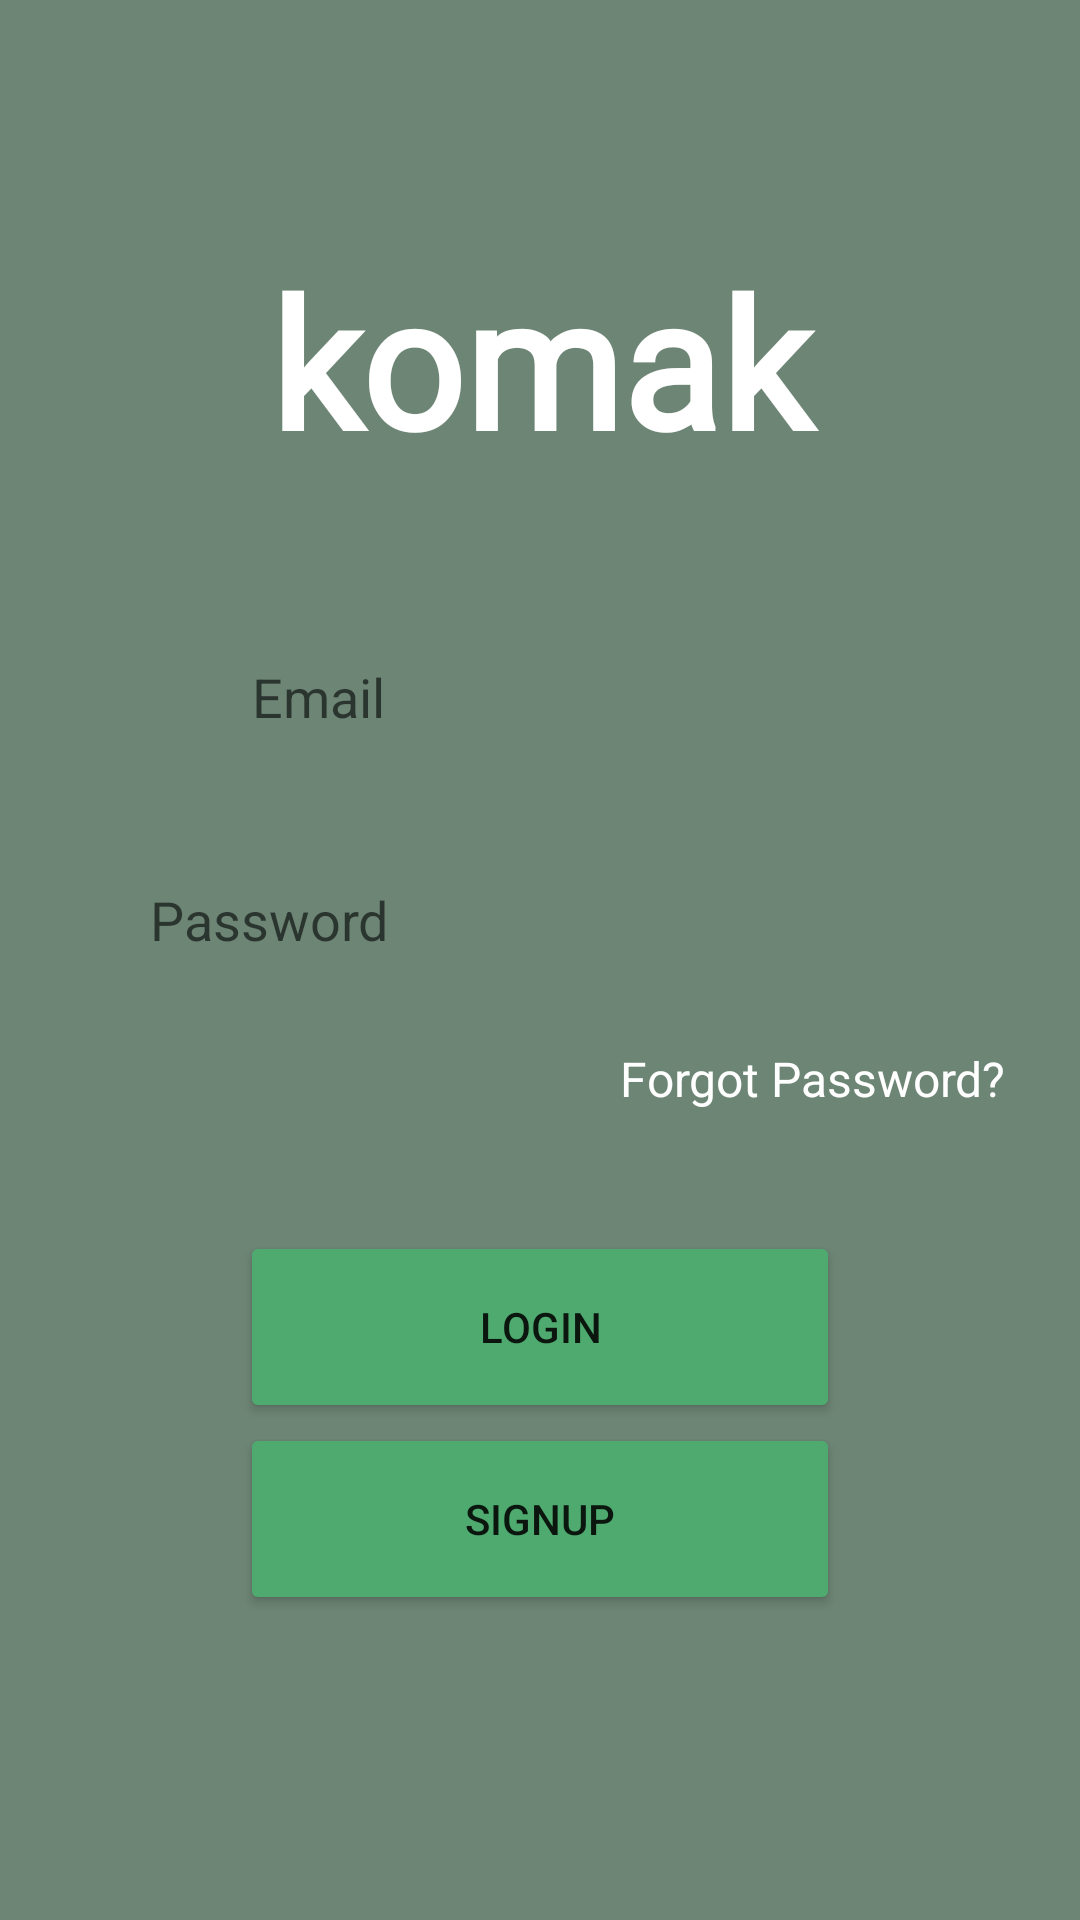

This screen was rendered from an Android layout file. Write that file and the resources it references.
<!-- AndroidManifest.xml: application theme Theme.Komak -->
<!-- res/layout/login.xml -->
<?xml version="1.0" encoding="utf-8"?>
<androidx.constraintlayout.widget.ConstraintLayout xmlns:android="http://schemas.android.com/apk/res/android"
    xmlns:app="http://schemas.android.com/apk/res-auto"
    xmlns:tools="http://schemas.android.com/tools"
    android:layout_width="match_parent"
    android:layout_height="match_parent"
    android:background="@color/green2">

    <TextView
        android:id="@+id/textView18"
        android:layout_width="0dp"
        android:layout_height="wrap_content"
        android:layout_marginTop="80dp"
        android:fontFamily="@font/cormorant_sc_light"
        android:text="komak"
        android:textAlignment="center"
        android:textColor="@color/white"
        android:textSize="60sp"
        android:textStyle="bold"
        app:layout_constraintEnd_toEndOf="parent"
        app:layout_constraintStart_toStartOf="parent"
        app:layout_constraintTop_toTopOf="parent" />

    <EditText
        android:id="@+id/emaillogin"
        android:layout_width="0dp"
        android:layout_height="wrap_content"
        android:layout_marginStart="30dp"
        android:layout_marginTop="40dp"
        android:layout_marginEnd="30dp"
        android:background="@drawable/roundedcorners"
        android:drawableLeft="@drawable/ic_baseline_email_24"
        android:drawablePadding="10sp"
        android:ems="10"
        android:hint="Email"
        android:inputType="textEmailAddress"
        android:padding="20sp"
        app:layout_constraintEnd_toEndOf="parent"
        app:layout_constraintStart_toStartOf="parent"
        app:layout_constraintTop_toBottomOf="@+id/textView18" />

    <EditText
        android:id="@+id/passlogin"
        android:layout_width="0dp"
        android:layout_height="wrap_content"
        android:layout_marginStart="30dp"
        android:layout_marginTop="10dp"
        android:layout_marginEnd="30dp"
        android:background="@drawable/roundedcorners"
        android:drawableLeft="@drawable/ic_baseline_lock_24"
        android:drawablePadding="10sp"
        android:ems="10"
        android:hint="Password"
        android:inputType="textPassword"
        android:padding="20sp"
        app:layout_constraintEnd_toEndOf="parent"
        app:layout_constraintStart_toStartOf="parent"
        app:layout_constraintTop_toBottomOf="@+id/emaillogin" />

    <TextView
        android:id="@+id/forgot"
        android:layout_width="wrap_content"
        android:layout_height="wrap_content"
        android:layout_marginTop="10dp"
        android:text="Forgot Password?"
        android:textColor="@color/white"
        android:textSize="16sp"
        app:layout_constraintEnd_toEndOf="parent"
        app:layout_constraintHorizontal_bias="0.893"
        app:layout_constraintStart_toStartOf="parent"
        app:layout_constraintTop_toBottomOf="@+id/passlogin" />

    <Button
        android:id="@+id/login"
        android:layout_width="200dp"
        android:layout_height="64dp"
        android:layout_marginTop="40dp"
        android:backgroundTint="@color/green"
        android:text="login"
        app:cornerRadius="15sp"
        app:icon="@drawable/ic_baseline_login_24"
        app:iconGravity="textStart"
        app:layout_constraintEnd_toEndOf="parent"
        app:layout_constraintStart_toStartOf="parent"
        app:layout_constraintTop_toBottomOf="@+id/forgot" />

    <Button
        android:id="@+id/signup"
        android:layout_width="200dp"
        android:layout_height="64dp"
        android:backgroundTint="@color/green"
        android:text="signup"
        app:cornerRadius="15sp"
        app:icon="@drawable/ic_baseline_person_add_24"
        app:iconGravity="textStart"
        app:layout_constraintEnd_toEndOf="parent"
        app:layout_constraintStart_toStartOf="parent"
        app:layout_constraintTop_toBottomOf="@+id/login" />
</androidx.constraintlayout.widget.ConstraintLayout>
<!-- resources referenced by this layout -->
<resources>
  <color name="green">#4EAA6F</color>
  <color name="green2">#6D8575</color>
  <color name="white">#FFFFFFFF</color>
  <!-- drawable ic_baseline_email_24 (drawable) -->
  <vector xmlns:android="http://schemas.android.com/apk/res/android"
      android:width="24dp"
      android:height="24dp"
      android:viewportWidth="24"
      android:viewportHeight="24"
      android:tint="@color/green2">
    <path
        android:fillColor="@android:color/black"
        android:pathData="M20,4L4,4c-1.1,0 -1.99,0.9 -1.99,2L2,18c0,1.1 0.9,2 2,2h16c1.1,0 2,-0.9 2,-2L22,6c0,-1.1 -0.9,-2 -2,-2zM20,8l-8,5 -8,-5L4,6l8,5 8,-5v2z"/>
  </vector>
  <!-- drawable ic_baseline_login_24 (drawable) -->
  <vector android:autoMirrored="true" android:height="24dp"
      android:tint="#FCFAFA" android:viewportHeight="24"
      android:viewportWidth="24" android:width="24dp" xmlns:android="http://schemas.android.com/apk/res/android">
      <path android:fillColor="@android:color/white" android:pathData="M11,7L9.6,8.4l2.6,2.6H2v2h10.2l-2.6,2.6L11,17l5,-5L11,7zM20,19h-8v2h8c1.1,0 2,-0.9 2,-2V5c0,-1.1 -0.9,-2 -2,-2h-8v2h8V19z"/>
  </vector>
  <style name="Theme.Komak" parent="Theme.MaterialComponents.DayNight.DarkActionBar">
          
          <item name="colorPrimary">@color/green</item>
          <item name="colorPrimaryVariant">@color/purple_700</item>
          <item name="colorOnPrimary">@color/white</item>
          
          <item name="colorSecondary">@color/teal_200</item>
          <item name="colorSecondaryVariant">@color/teal_700</item>
          <item name="colorOnSecondary">@color/black</item>
          
          <item name="android:statusBarColor" tools:targetApi="l">@color/black</item>
          
  
      </style>
  <color name="purple_700">#FF3700B3</color>
  <color name="teal_200">#FF03DAC5</color>
  <color name="teal_700">#FF018786</color>
  <color name="black">#FF000000</color>
</resources>
